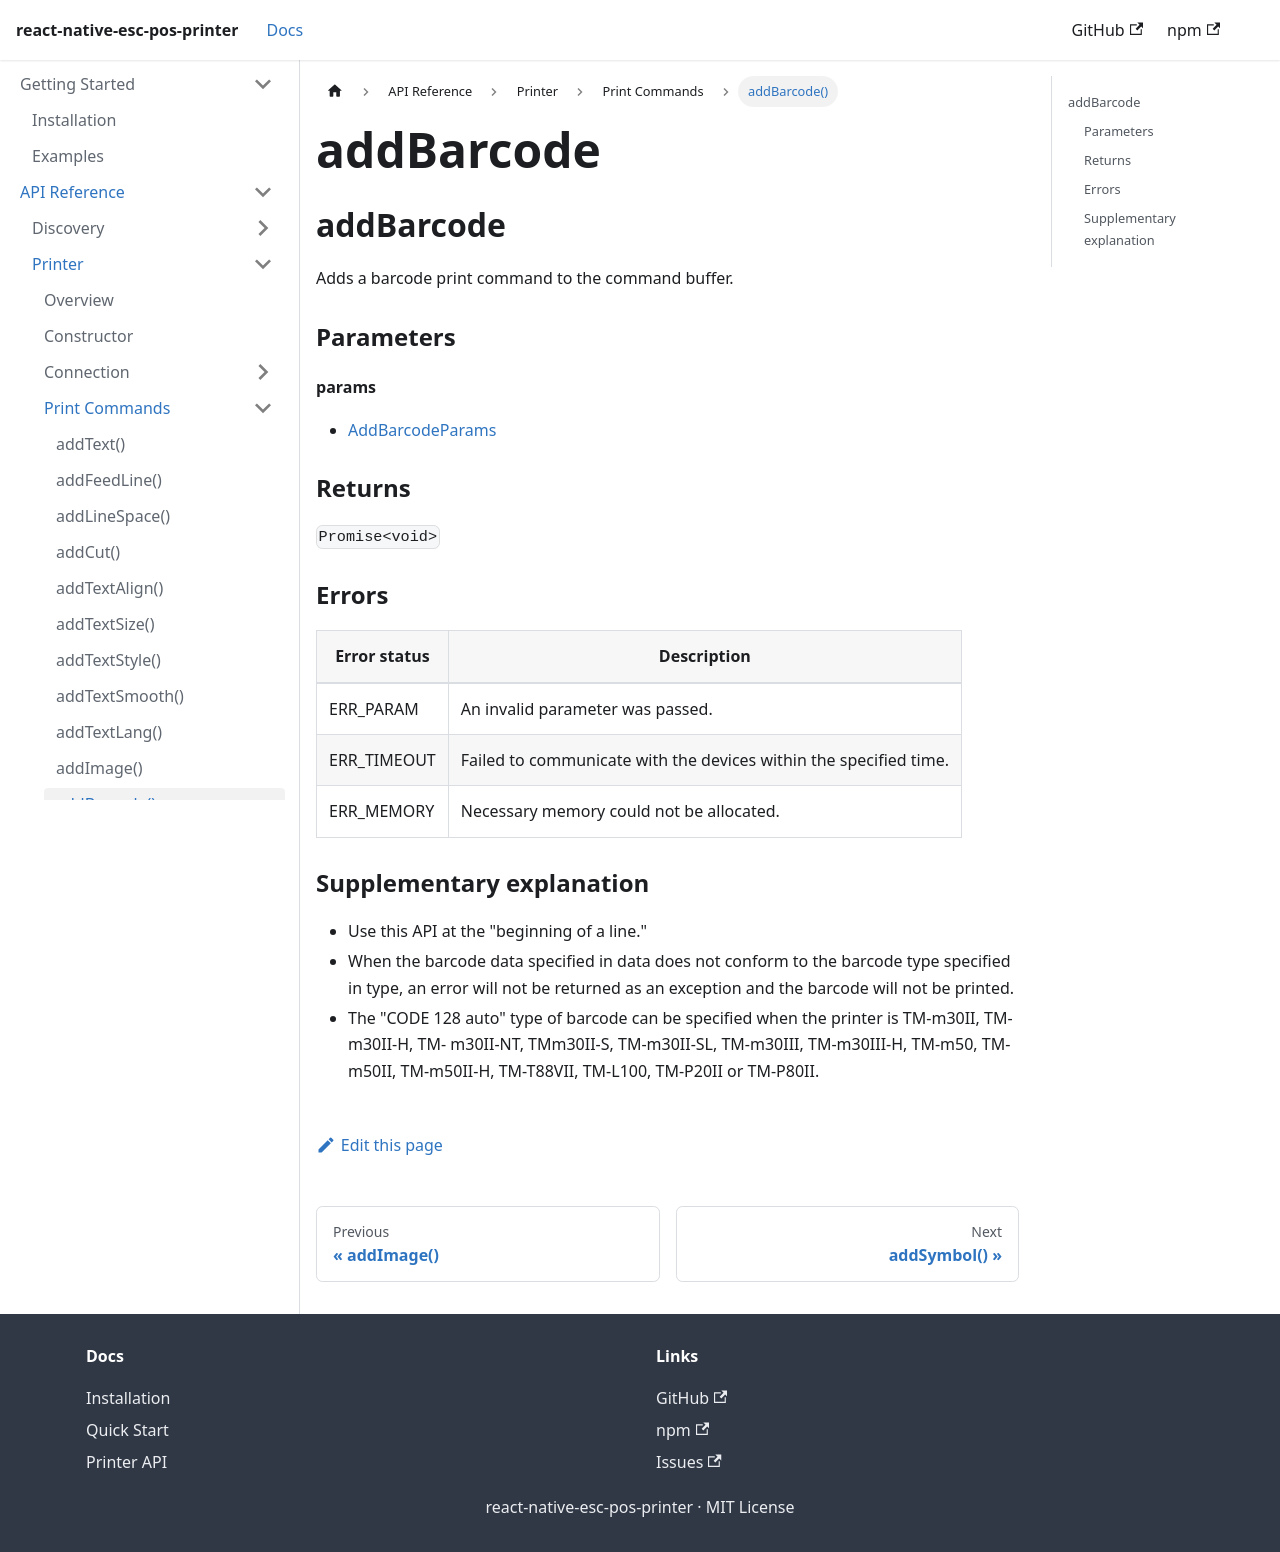

repository: tr3v3r/react-native-esc-pos-printer · page: docs/printer/addBarcode.html · generator: docusaurus

## addBarcode

Adds a barcode print command to the command buffer.

### Parameters

#### params

- [AddBarcodeParams](../interfaces/addBarcodeParams.md)

### Returns

`Promise<void>`

### Errors

| **Error status** | **Description** |
| --- | --- |
| ERR_PARAM | An invalid parameter was passed. |
| ERR_TIMEOUT | Failed to communicate with the devices within the specified time. |
| ERR_MEMORY | Necessary memory could not be allocated. |

### Supplementary explanation

- Use this API at the "beginning of a line."
- When the barcode data specified in data does not conform to the barcode type specified in type, an
error will not be returned as an exception and the barcode will not be printed.
- The "CODE 128 auto" type of barcode can be specified when the printer is TM-m30II, TM-m30II-H, TM-
m30II-NT, TMm30II-S, TM-m30II-SL, TM-m30III, TM-m30III-H, TM-m50, TM-m50II, TM-m50II-H, TM-T88VII,
TM-L100, TM-P20II or TM-P80II.
